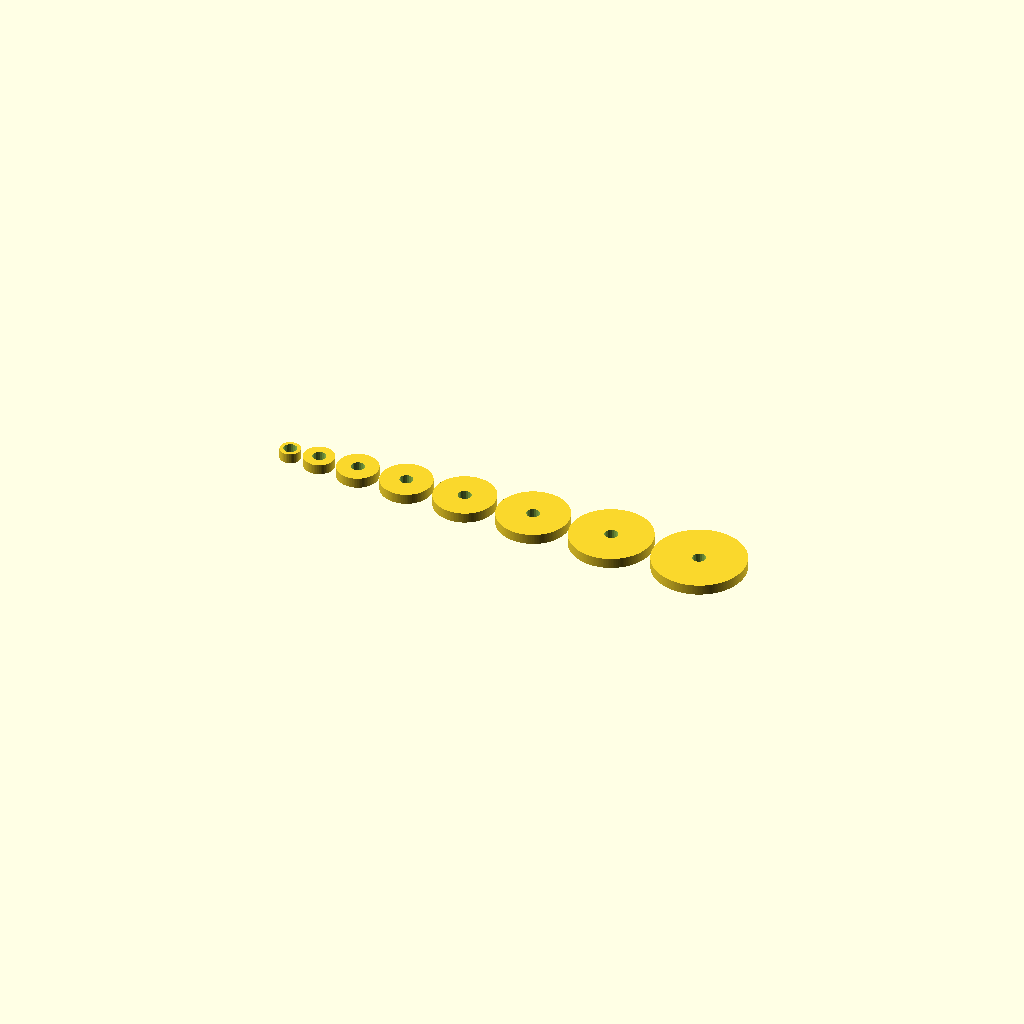
Cell 1: the model at its default parameters.
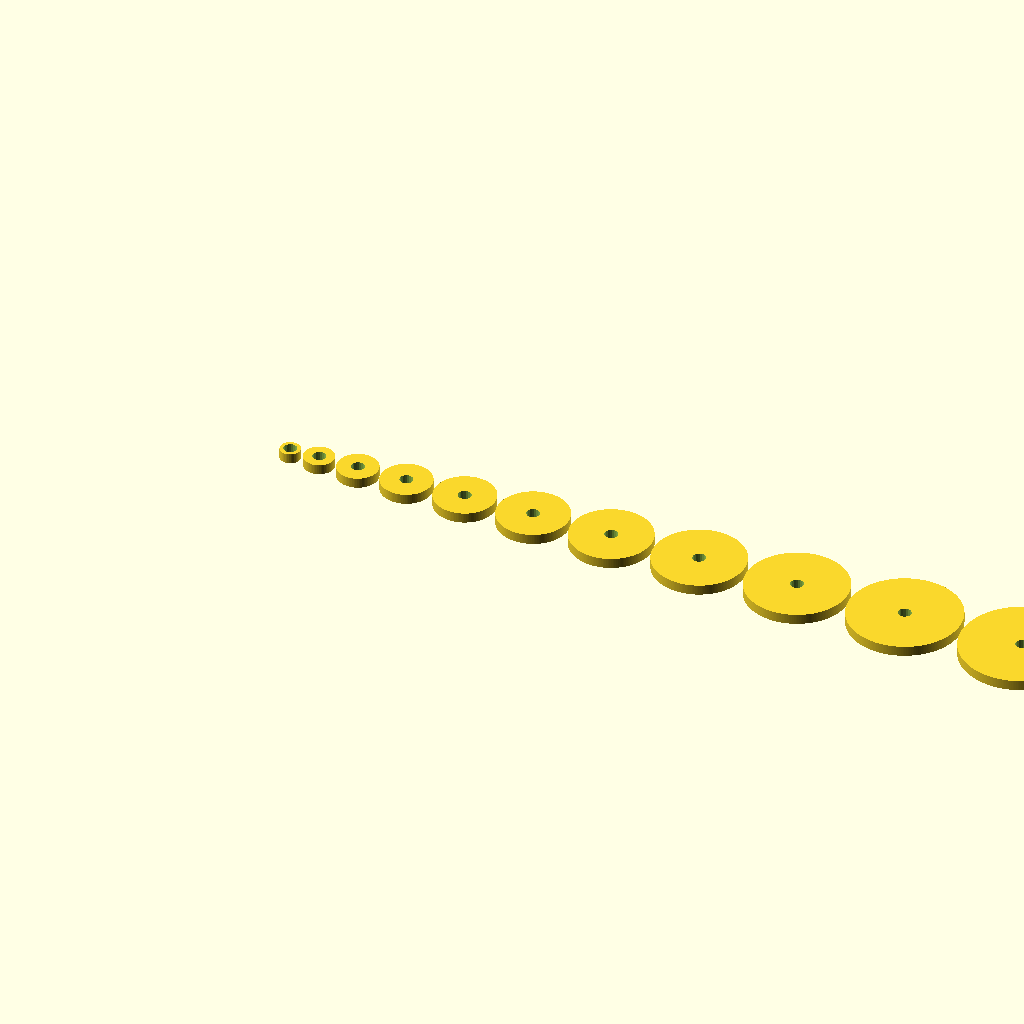
Cell 2: quant = 16 (everything else at default).
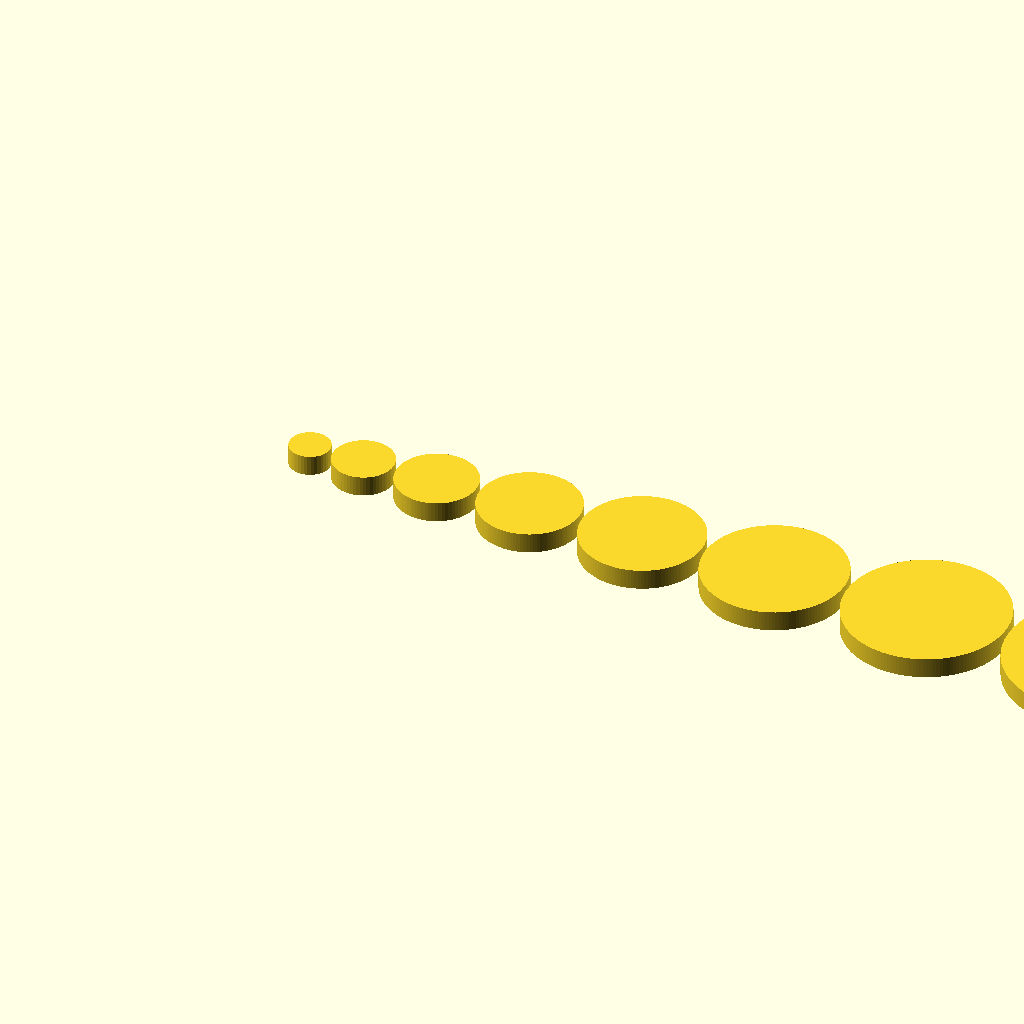
Cell 3 — diameter set to 14, the other parameters unchanged.
All cells are drawn from one camera (rotation 55°, 0°, 25°, orthographic, colour scheme Cornfield), so only the parameter changes between them.
The OpenSCAD source (inputs/thingiverse/files/thing-3781154/files/Torre-Hanoi.scad):
    //
    // João Sá
    // Escola Secundária de Avelar Brotero
    // Coimbra, Portugal
    //
    
    // Change to set the number of discs
    quant = 8;
    
    diameter = 7.0;
    
    union() {
        for (a=[2:1:quant+1]) {
            
            difference() {
                //echo(a);
                translate([(a*(diameter/2))*a+(a-4)*3.0,0,0])
                // Cilindro menor
                linear_extrude(height = diameter, center = false, convexity = 0, twist = 0, $fn = 50)
                circle(d=a*diameter, $fn = a*20, $fa = 10, $fs = 10);
            
                // Furo
                translate([(a*(diameter/2))*a+(a-4)*3.0,0,0])
                linear_extrude(height = 8.0, center = false, convexity = 0, twist = 0, $fn = 50)
                circle(d=9.1, $fn = 20, $fa = 10, $fs = 10);
            }
        }
    }
Parameter table extracted from the source (name, type, default, range or options):
quant: number, default 8
diameter: number, default 7
